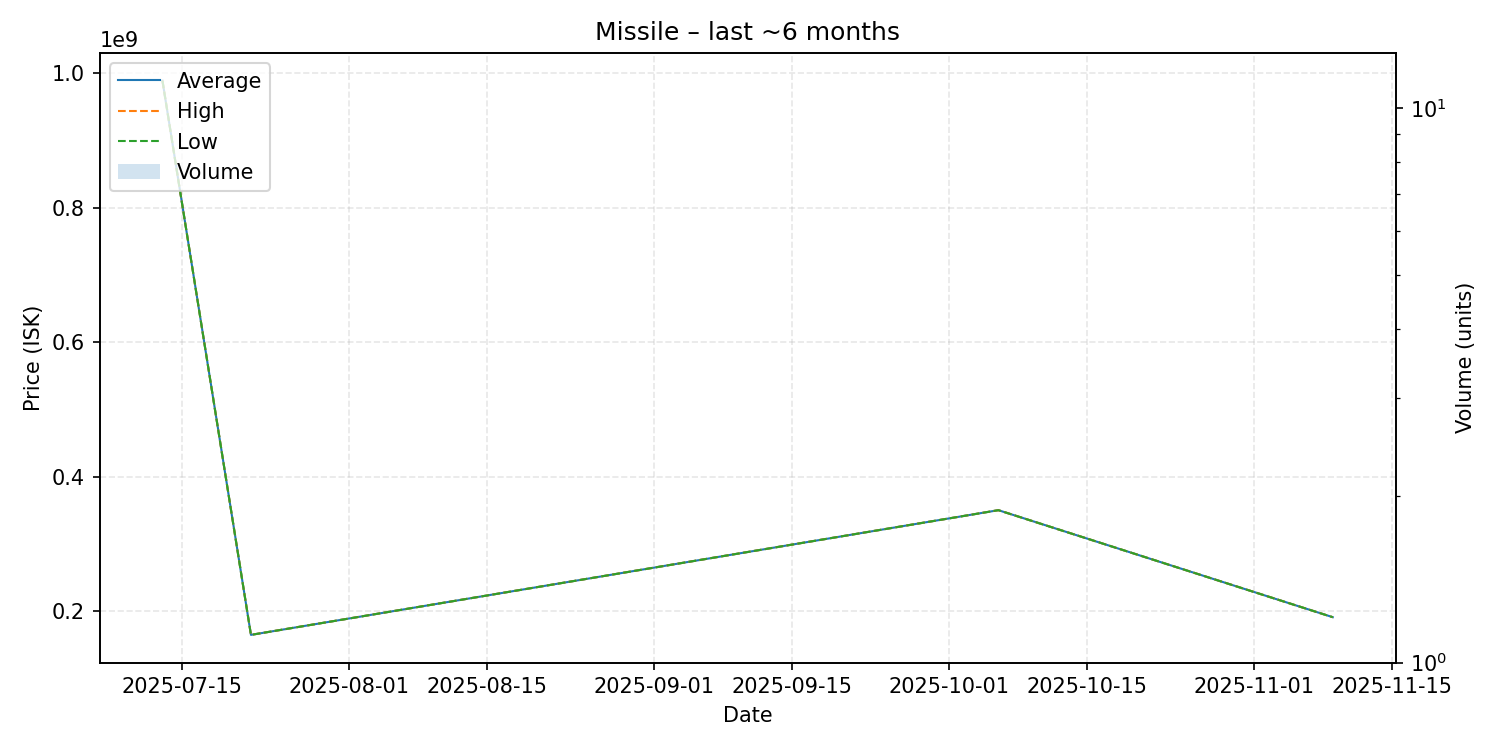

The table this chart was drawn from, first rows:
date, average, highest, lowest, order_count, volume
2025-07-13, 988900000, 988900000, 988900000, 1, 1
2025-07-22, 164500000, 164500000, 164500000, 1, 1
2025-10-06, 350000000, 350000000, 350000000, 1, 1
2025-11-09, 190800000, 190800000, 190800000, 1, 1
